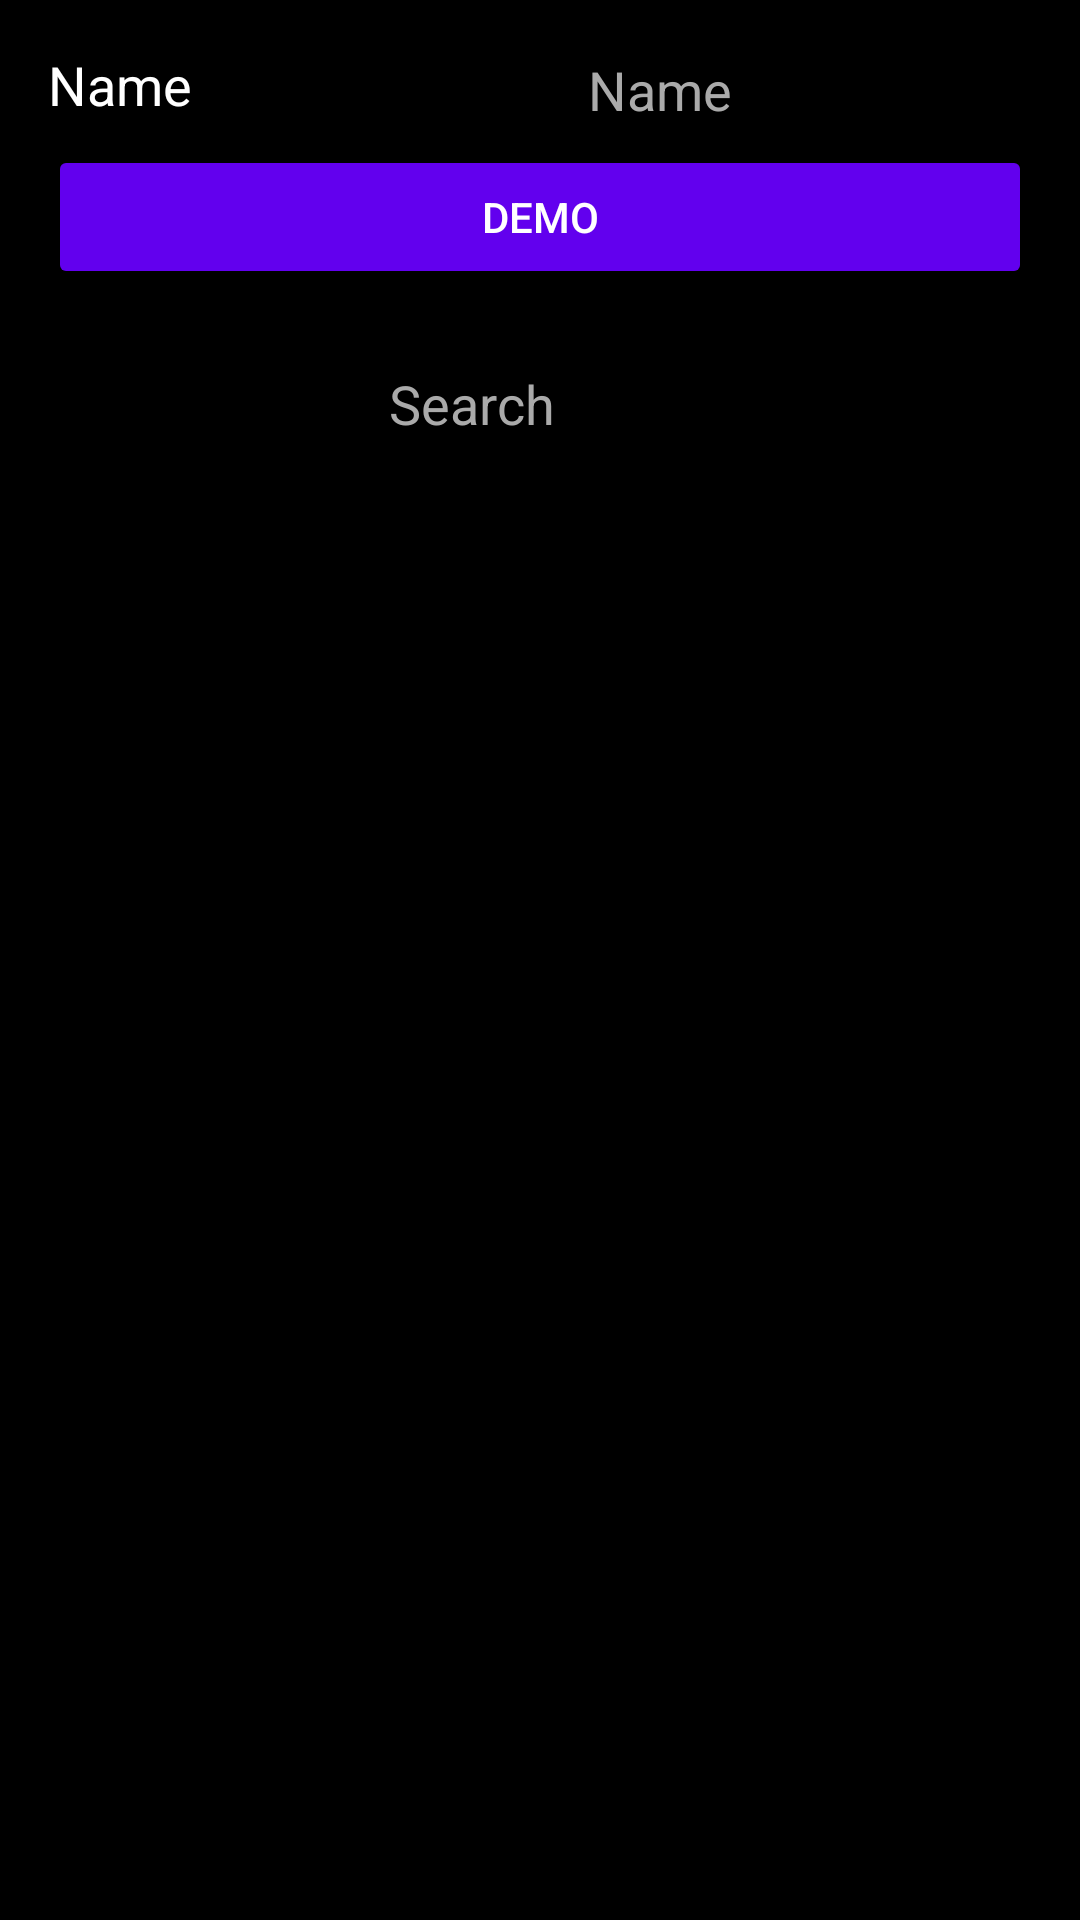

This screen was rendered from an Android layout file. Write that file and the resources it references.
<!-- AndroidManifest.xml: application theme Theme.Diabetus -->
<!-- res/layout/fragment_meal.xml -->
<?xml version="1.0" encoding="utf-8"?>
<androidx.constraintlayout.widget.ConstraintLayout xmlns:android="http://schemas.android.com/apk/res/android"
    xmlns:app="http://schemas.android.com/apk/res-auto"
    xmlns:tools="http://schemas.android.com/tools"
    android:id="@+id/frameLayout5"
    android:layout_width="match_parent"
    android:layout_height="match_parent"
    android:background="@color/black"
    tools:context=".screens.mealEditor.MealFragment">

    <Button
        android:id="@+id/btn_SelectedFood"
        android:layout_width="0dp"
        android:layout_height="wrap_content"
        android:layout_marginStart="16dp"
        android:layout_marginTop="8dp"
        android:layout_marginEnd="16dp"
        android:text="@string/dummy_content"
        app:layout_constraintEnd_toEndOf="parent"
        app:layout_constraintStart_toStartOf="parent"
        app:layout_constraintTop_toBottomOf="@+id/textMealName"
        style="@style/MyButton" />

    <EditText
        android:id="@+id/et_Search"
        style="@style/MyEditTextView"
        android:layout_marginTop="16dp"
        android:hint="@string/search"
        android:inputType="text"
        app:layout_constraintEnd_toStartOf="@+id/btn_search_online"
        app:layout_constraintStart_toStartOf="parent"
        app:layout_constraintTop_toBottomOf="@+id/btn_SelectedFood"
        android:importantForAutofill="no" />

    <ImageButton
        android:id="@+id/btn_search_online"
        android:layout_width="46dp"
        android:layout_height="46dp"
        android:background="@null"
        android:src="@drawable/ic_search"
        app:layout_constraintBottom_toBottomOf="@+id/et_Search"
        app:layout_constraintEnd_toEndOf="parent"
        app:layout_constraintStart_toEndOf="@+id/et_Search"
        app:layout_constraintTop_toTopOf="@+id/et_Search"
        android:contentDescription="@string/search" />

    <androidx.recyclerview.widget.RecyclerView
        android:id="@+id/list_Eatable"
        android:layout_width="0dp"
        android:layout_height="0dp"
        android:background="@color/black"
        app:layout_constraintBottom_toBottomOf="parent"
        app:layout_constraintEnd_toEndOf="parent"
        app:layout_constraintStart_toStartOf="parent"
        app:layout_constraintTop_toBottomOf="@+id/et_Search" />

    <TextView
        android:id="@+id/textMealName"
        style="@style/MyTextView"
        android:layout_marginStart="16dp"
        android:layout_marginTop="16dp"
        android:text="@string/Name"
        app:layout_constraintBottom_toTopOf="@+id/btn_SelectedFood"
        app:layout_constraintStart_toStartOf="parent"
        app:layout_constraintTop_toTopOf="parent" />

    <EditText
        android:id="@+id/et_MealName"
        style="@style/MyEditTextView"
        android:layout_marginStart="16dp"
        android:hint="@string/Name"
        app:layout_constraintEnd_toEndOf="parent"
        app:layout_constraintStart_toEndOf="@+id/textMealName"
        app:layout_constraintTop_toTopOf="@+id/textMealName"
        app:layout_constraintBottom_toBottomOf="@+id/textMealName"
        android:importantForAutofill="no"
        android:inputType="text" />
</androidx.constraintlayout.widget.ConstraintLayout>
<!-- resources referenced by this layout -->
<resources>
  <color name="black">#FF000000</color>
  <string name="Name">Name</string>
  <string name="dummy_content">DEMO</string>
  <string name="search">Search</string>
  <style name="MyButton" parent="Widget.AppCompat.Button">
          <item name="android:backgroundTint">@color/primary</item>
      </style>
  <style name="MyEditTextView" parent="@android:style/TextAppearance.Small">
          <item name="android:layout_width">0dp</item>
          <item name="android:layout_height">wrap_content</item>
          <item name="android:textColor">@android:color/white</item>
          <item name="android:textSize">18sp</item>
          <item name="android:textAlignment">center</item>
          <item name="android:textColorHint">@android:color/darker_gray</item>
      </style>
  <style name="MyTextView" parent="@android:style/TextAppearance.Small">
          <item name="android:layout_width">0dp</item>
          <item name="android:layout_height">wrap_content</item>
          <item name="android:textColor">@android:color/white</item>
          <item name="android:textSize">18sp</item>
          <item name="android:textAlignment">center</item>
      </style>
  <style name="Theme.Diabetus" parent="Theme.MaterialComponents.DayNight.DarkActionBar">
          
          <item name="colorPrimary">@color/purple_500</item>
          <item name="colorPrimaryVariant">@color/purple_700</item>
          <item name="colorOnPrimary">@color/white</item>
          
          <item name="colorSecondary">@color/teal_200</item>
          <item name="colorSecondaryVariant">@color/teal_700</item>
          <item name="colorOnSecondary">@color/white</item>
          
          <item name="actionBarTheme">@style/MyActionBar</item>
          
          <item name="android:textColor">@color/white</item>
          <item name="android:textColorHint">@android:color/darker_gray</item>
      </style>
  <color name="primary">#FF6200EE</color>
  <color name="purple_500">#FF6200EE</color>
  <color name="purple_700">#FF3700B3</color>
  <color name="white">#FFFFFFFF</color>
  <color name="teal_200">#FF03DAC5</color>
  <color name="teal_700">#FF018786</color>
  <style name="MyActionBar" parent="ThemeOverlay.MaterialComponents.ActionBar">
       <item name="android:background">@color/primary</item>&gt;
      </style>
</resources>
